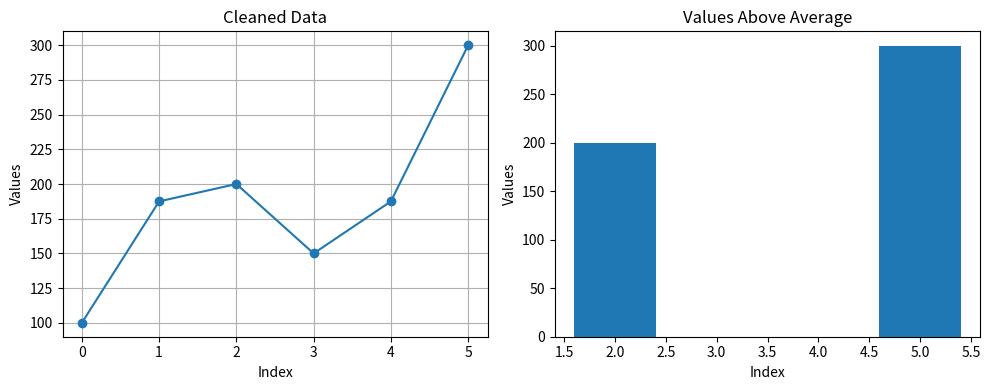

Write Python code to recreate this figure.
# Data Cleaning + Visualization

import numpy as np
import pandas as pd
import matplotlib.pyplot as plt

data = np.array([100, np.nan, 200, 150, np.nan, 300])

# convert into series
s = pd.Series(data)

# replace NaN with man
mean_value = s.mean()
s = s.fillna(mean_value)

print("Cleaned Data:")
print(s)

# calculate average
average = s.mean()

# filter values greater than average
filtered = s[s > average]

print("Values Above Average:")
print(filtered)

plt.figure(figsize=(10, 4))

# line graph
plt.subplot(1, 2, 1)
plt.plot(s, marker='o')
plt.title("Cleaned Data")
plt.xlabel("Index")
plt.ylabel("Values")
plt.grid(True)

# bar chart
plt.subplot(1, 2, 2)
plt.bar(filtered.index, filtered.values)
plt.title("Values Above Average")
plt.xlabel("Index")
plt.ylabel("Values")

plt.tight_layout()
plt.show()
